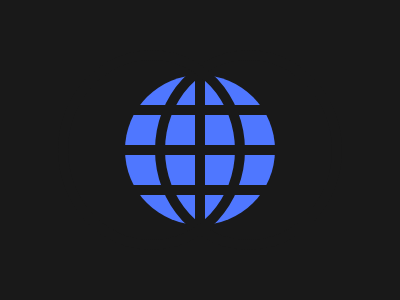

Reproduce this picture with HTML and CSS.

<div class="globe">
    <div class="vertical v1"></div>
    <div class="vertical v2"></div>
    <div class="vertical v3"></div>

    <div class="horizontal h1"></div>
    <div class="horizontal h2"></div>
    <div class="horizontal h3"></div>
</div>
<style>
    body {
        display: flex;
        justify-content: center;
        align-items: center;
        background-color: #191919;
    }

    .globe {
        position: relative;
        width: 150px;
        height: 150px;
        background-color: #4F77FF;
        border-radius: 50%;
    }

    .vertical {
        position: absolute;
        height: 100%;
        width: 10px;
        top: 0;
    }

    .v1 {
        top: -25;
        left: 30px;
        width: 167px;
        height: 180px;
        border: 10px solid #191919;
        border-radius: 50%;
    }

    .v2 {
        left: 70px;
        background-color: #191919;
    }

    .v3 {
        top: -25;
        right: 30px;
        width: 167px;
        height: 180px;
        border: 10px solid #191919;
        border-radius: 50%;
    }

    .horizontal {
        position: absolute;
        background-color: #191919;
        width: 100%;
        height: 10px;
        left: 0;
    }

    .h1 {
        top: 30px;
    }

    .h2 {
        top: 70px;
    }

    .h3 {
        bottom: 30px;
    }
</style>
